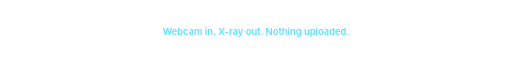
t = 0.00 s
t = 1.62 s: frame unchanged from t = 0.00 s, image omitted
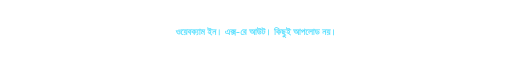
t = 3.36 s
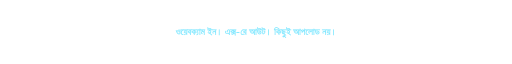
t = 4.98 s
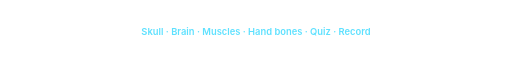
t = 6.72 s
t = 8.40 s: frame unchanged from t = 6.72 s, image omitted

The animated SVG that drew these frames (rendered in a browser with its animation timeline set to each time). Animation: 4 SMIL elements (animate=4); frames cover the first 8.40 s, repeats indefinitely.

<svg xmlns="http://www.w3.org/2000/svg" viewBox="0 0 1200 56" width="1200" height="56"><style>text{font-family:'Inter','Hind Siliguri','Nirmala UI','Segoe UI',Arial,sans-serif;font-size:22px;font-weight:600;fill:#5ee1ff}</style>
<g transform="translate(600,36)" text-anchor="middle">
<text>Webcam in. X-ray out. Nothing uploaded.<animate attributeName="opacity" values="1;1;0;0;0;0;0;0;1" keyTimes="0;.18;.22;.3;.4;.5;.7;.9;1" dur="12s" repeatCount="indefinite"/></text>
<text>ওয়েবক্যাম ইন। এক্স-রে আউট। কিছুই আপলোড নয়।<animate attributeName="opacity" values="0;0;1;1;0;0;0;0;0" keyTimes="0;.2;.26;.4;.46;.5;.7;.9;1" dur="12s" repeatCount="indefinite"/></text>
<text>Skull · Brain · Muscles · Hand bones · Quiz · Record<animate attributeName="opacity" values="0;0;0;0;0;1;1;0;0" keyTimes="0;.3;.4;.46;.5;.56;.7;.76;1" dur="12s" repeatCount="indefinite"/></text>
<text>খুলি · মস্তিষ্ক · পেশি · হাতের হাড় · কুইজ · রেকর্ড<animate attributeName="opacity" values="0;0;0;0;0;0;0;1;1;0" keyTimes="0;.5;.6;.7;.74;.76;.78;.82;.95;1" dur="12s" repeatCount="indefinite"/></text>
</g></svg>
